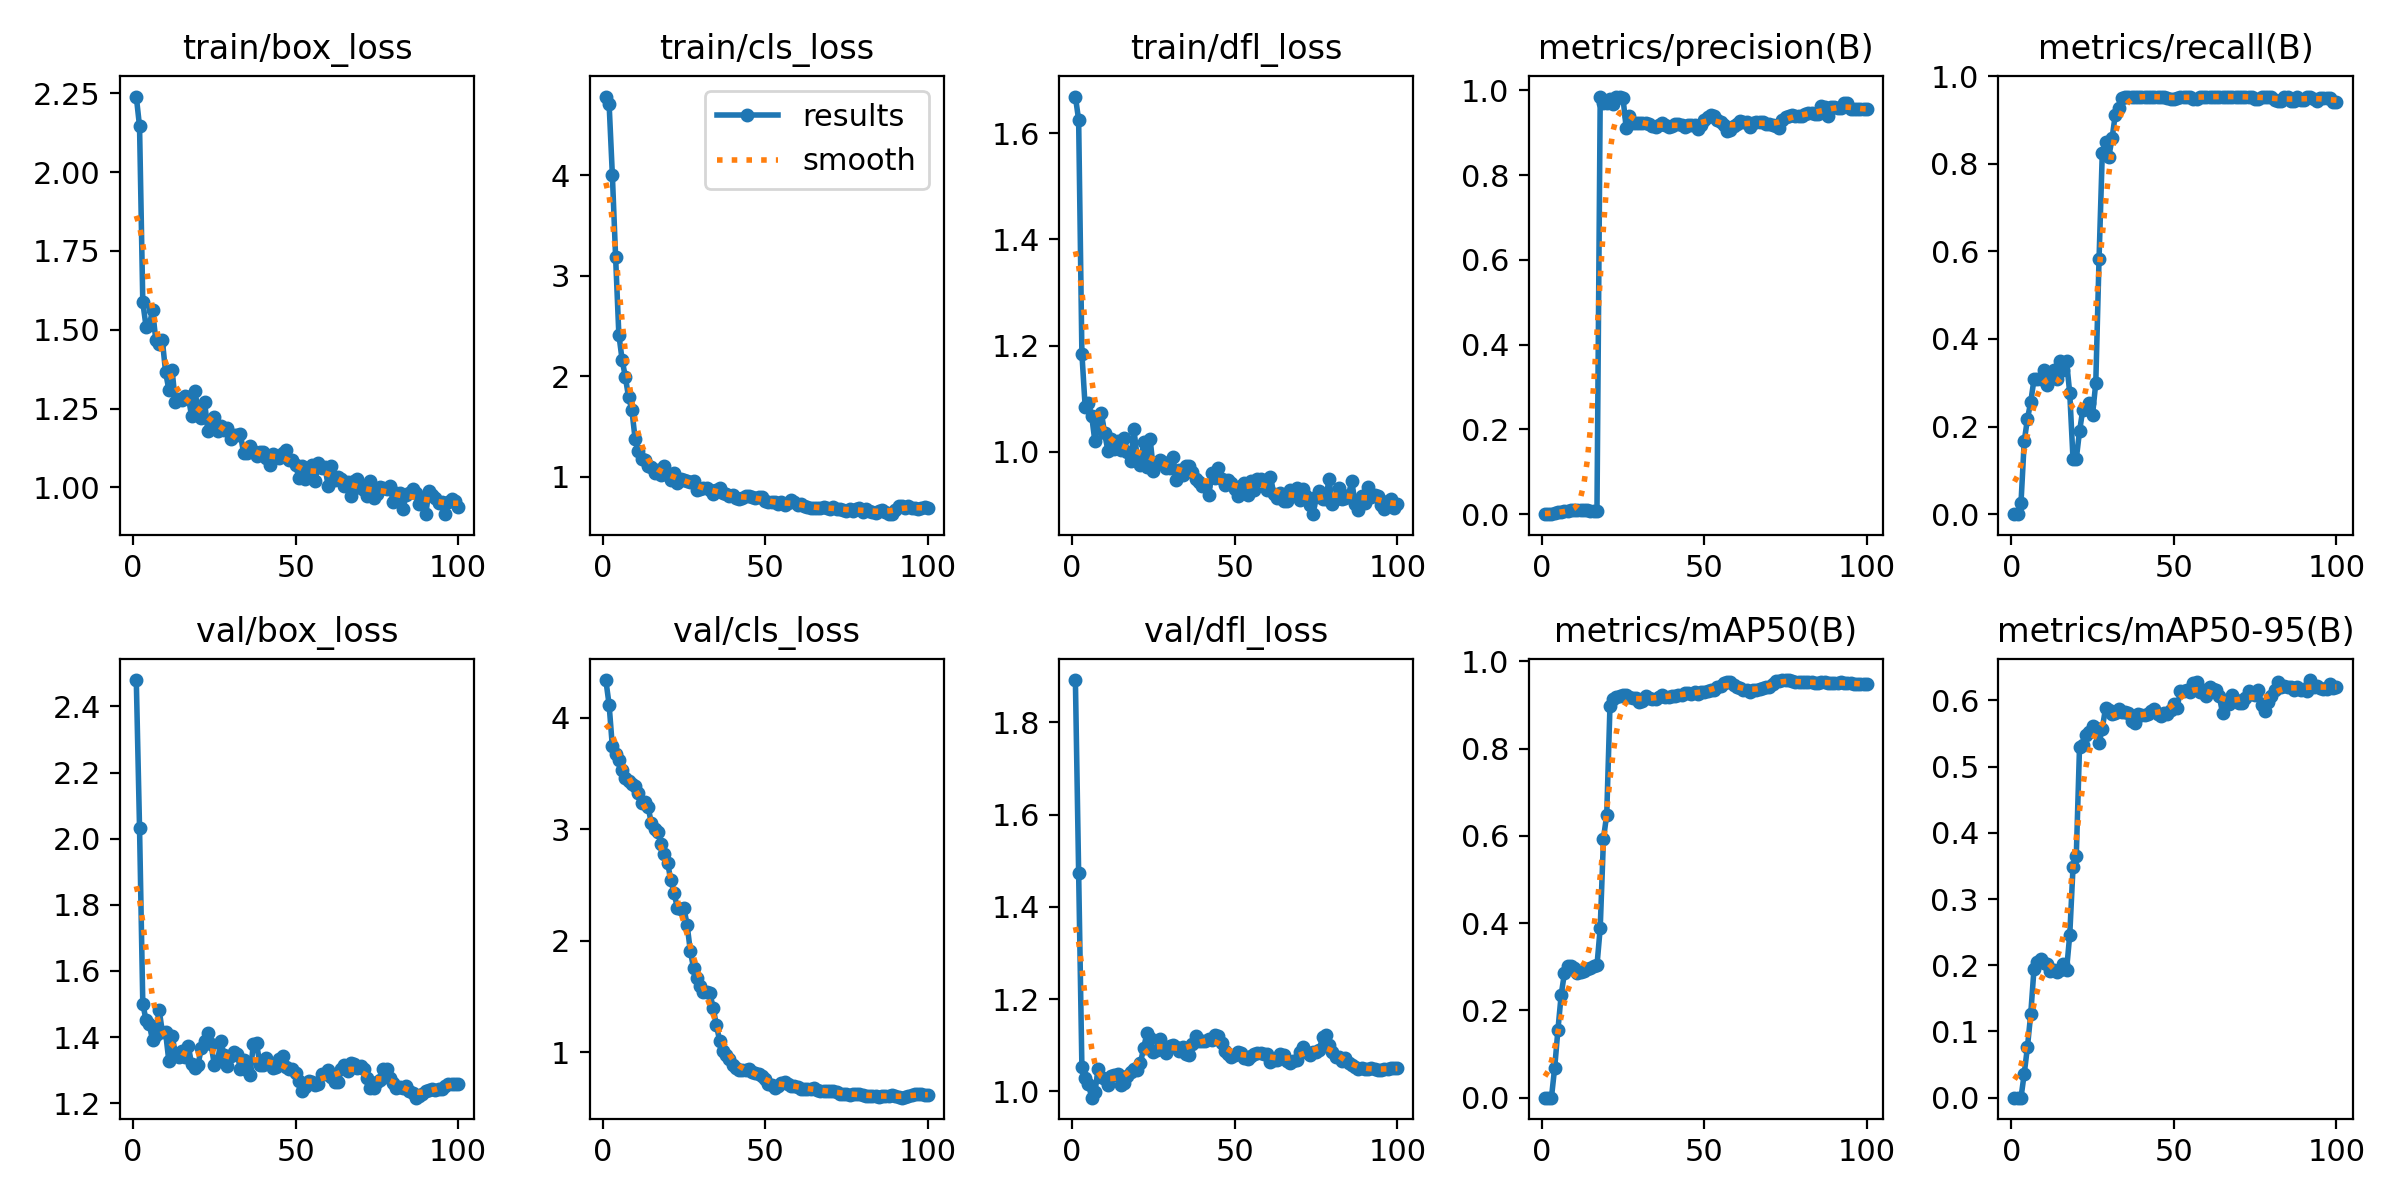

Data behind this chart, as committed beside it:
epoch, time, train/box_loss, train/cls_loss, train/dfl_loss, metrics/precision(B), metrics/recall(B), metrics/mAP50(B), metrics/mAP50-95(B), val/box_loss, val/cls_loss, val/dfl_loss, lr/pg0, lr/pg1, lr/pg2
1, 0.8726, 2.24, 4.781, 1.669, 0, 0, 0, 0, 2.48, 4.339, 1.892, 4.287e-05, 4.287e-05, 4.287e-05
2, 1.311, 2.145, 4.711, 1.625, 0, 0, 0, 0, 2.032, 4.119, 1.474, 9.90397e-05, 9.90397e-05, 9.90397e-05
3, 1.832, 1.587, 4.004, 1.185, 0.00045, 0.02564, 0.00024, 0.00014, 1.501, 3.744, 1.053, 0.0001541, 0.0001541, 0.0001541
4, 2.371, 1.51, 3.187, 1.085, 0.00301, 0.1667, 0.06899, 0.03622, 1.451, 3.678, 1.029, 0.000208, 0.000208, 0.000208
5, 2.857, 1.515, 2.414, 1.091, 0.00405, 0.218, 0.1557, 0.07725, 1.439, 3.619, 1.017, 0.0002608, 0.0002608, 0.0002608
6, 3.391, 1.562, 2.164, 1.068, 0.0053, 0.2564, 0.2361, 0.1266, 1.39, 3.53, 0.9863, 0.0003124, 0.0003124, 0.0003124
7, 3.914, 1.468, 1.991, 1.019, 0.00712, 0.3077, 0.2852, 0.1944, 1.407, 3.461, 0.9983, 0.0003629, 0.0003629, 0.0003629
8, 4.43, 1.453, 1.79, 1.052, 0.00806, 0.3077, 0.3018, 0.2053, 1.483, 3.435, 1.047, 0.0004123, 0.0004123, 0.0004123
9, 4.924, 1.468, 1.666, 1.073, 0.0089, 0.3077, 0.3009, 0.2098, 1.417, 3.411, 1.03, 0.0004605, 0.0004605, 0.0004605
10, 5.445, 1.366, 1.376, 1.034, 0.00884, 0.3285, 0.2969, 0.2036, 1.415, 3.385, 1.027, 0.0005077, 0.0005077, 0.0005077
11, 5.922, 1.31, 1.253, 1.002, 0.00896, 0.2949, 0.285, 0.2014, 1.328, 3.326, 1.014, 0.0005536, 0.0005536, 0.0005536
12, 6.398, 1.372, 1.18, 1.024, 0.00964, 0.3077, 0.287, 0.1906, 1.402, 3.237, 1.034, 0.0005985, 0.0005985, 0.0005985
13, 6.873, 1.272, 1.167, 1.006, 0.00962, 0.3285, 0.2903, 0.1934, 1.353, 3.243, 1.034, 0.0006422, 0.0006422, 0.0006422
14, 7.34, 1.28, 1.103, 1.02, 0.00943, 0.3077, 0.2959, 0.1901, 1.34, 3.199, 1.038, 0.0006848, 0.0006848, 0.0006848
15, 7.82, 1.276, 1.098, 1.003, 0.00862, 0.3494, 0.2976, 0.1933, 1.358, 3.056, 1.013, 0.0007263, 0.0007263, 0.0007263
16, 8.288, 1.288, 1.037, 1.026, 0.00737, 0.3285, 0.3007, 0.2021, 1.338, 2.999, 1.019, 0.0007666, 0.0007666, 0.0007666
17, 8.745, 1.287, 1.071, 0.9999, 0.00674, 0.3494, 0.3031, 0.1923, 1.373, 2.979, 1.034, 0.0008058, 0.0008058, 0.0008058
18, 9.242, 1.226, 1.013, 0.982, 0.9852, 0.2757, 0.389, 0.2464, 1.319, 2.867, 1.042, 0.0008438, 0.0008438, 0.0008438
19, 9.723, 1.305, 1.111, 1.042, 0.9691, 0.1256, 0.5935, 0.3481, 1.306, 2.782, 1.049, 0.0008808, 0.0008808, 0.0008808
20, 10.24, 1.247, 1.02, 0.9888, 0.9692, 0.1259, 0.6485, 0.3646, 1.317, 2.699, 1.045, 0.0009166, 0.0009166, 0.0009166
21, 10.74, 1.221, 0.9639, 0.9753, 0.9788, 0.1892, 0.8976, 0.5296, 1.367, 2.542, 1.062, 0.0009512, 0.0009512, 0.0009512
22, 11.25, 1.272, 1.041, 1.019, 0.9676, 0.2384, 0.9127, 0.5333, 1.388, 2.428, 1.094, 0.0009848, 0.0009848, 0.0009848
23, 11.73, 1.18, 0.9387, 0.9713, 0.9831, 0.2405, 0.9175, 0.5483, 1.413, 2.295, 1.127, 0.001017, 0.001017, 0.001017
24, 12.25, 1.211, 0.9756, 1.023, 0.984, 0.2542, 0.9208, 0.5525, 1.378, 2.283, 1.116, 0.001048, 0.001048, 0.001048
25, 12.73, 1.222, 0.9627, 0.9645, 0.9821, 0.2266, 0.9224, 0.561, 1.315, 2.299, 1.084, 0.001079, 0.001079, 0.001079
26, 13.25, 1.179, 0.9576, 0.9773, 0.9099, 0.2999, 0.9215, 0.5579, 1.326, 2.141, 1.09, 0.001075, 0.001075, 0.001075
27, 13.7, 1.195, 0.9514, 0.9844, 0.9384, 0.5821, 0.9186, 0.5355, 1.388, 1.906, 1.114, 0.001061, 0.001061, 0.001061
28, 14.18, 1.182, 0.9548, 0.9812, 0.9235, 0.8251, 0.9148, 0.5575, 1.345, 1.754, 1.096, 0.001047, 0.001047, 0.001047
29, 14.63, 1.187, 0.8724, 0.97, 0.9219, 0.8495, 0.9149, 0.5886, 1.311, 1.668, 1.083, 0.001033, 0.001033, 0.001033
30, 15.15, 1.154, 0.8818, 0.9687, 0.9224, 0.8161, 0.9058, 0.5858, 1.342, 1.592, 1.098, 0.001019, 0.001019, 0.001019
31, 15.61, 1.164, 0.8918, 0.9907, 0.9225, 0.8578, 0.9078, 0.579, 1.356, 1.545, 1.101, 0.001005, 0.001005, 0.001005
32, 16.08, 1.167, 0.883, 0.9474, 0.9237, 0.9124, 0.9193, 0.5806, 1.349, 1.537, 1.096, 0.0009904, 0.0009904, 0.0009904
33, 16.54, 1.17, 0.8635, 0.9664, 0.9212, 0.9272, 0.9156, 0.5867, 1.304, 1.531, 1.087, 0.0009763, 0.0009763, 0.0009763
34, 17.01, 1.108, 0.826, 0.9553, 0.9161, 0.9498, 0.914, 0.5821, 1.332, 1.4, 1.096, 0.0009621, 0.0009621, 0.0009621
35, 17.48, 1.109, 0.8678, 0.9731, 0.9126, 0.9535, 0.9143, 0.5821, 1.3, 1.244, 1.081, 0.000948, 0.000948, 0.000948
36, 17.94, 1.13, 0.8858, 0.9732, 0.9173, 0.9535, 0.9182, 0.5803, 1.286, 1.105, 1.079, 0.0009339, 0.0009339, 0.0009339
37, 18.41, 1.114, 0.8335, 0.9622, 0.9219, 0.9535, 0.9215, 0.5694, 1.379, 1.015, 1.103, 0.0009197, 0.0009197, 0.0009197
38, 18.88, 1.098, 0.8297, 0.9477, 0.9184, 0.9535, 0.9189, 0.5654, 1.382, 0.9771, 1.119, 0.0009056, 0.0009056, 0.0009056
39, 19.34, 1.111, 0.8078, 0.9431, 0.9127, 0.9535, 0.9182, 0.58, 1.316, 0.9384, 1.109, 0.0008914, 0.0008914, 0.0008914
40, 19.81, 1.113, 0.8152, 0.9353, 0.9151, 0.9535, 0.9196, 0.5782, 1.315, 0.8882, 1.109, 0.0008773, 0.0008773, 0.0008773
41, 20.26, 1.093, 0.7895, 0.9358, 0.9203, 0.9535, 0.9212, 0.5782, 1.335, 0.8594, 1.11, 0.0008631, 0.0008631, 0.0008631
42, 20.73, 1.072, 0.7825, 0.9185, 0.9196, 0.9535, 0.9219, 0.5801, 1.318, 0.8386, 1.114, 0.000849, 0.000849, 0.000849
43, 21.19, 1.106, 0.7888, 0.9596, 0.9172, 0.9535, 0.923, 0.5846, 1.305, 0.841, 1.111, 0.0008348, 0.0008348, 0.0008348
44, 21.67, 1.095, 0.8102, 0.9497, 0.9137, 0.9531, 0.9271, 0.5875, 1.311, 0.8457, 1.123, 0.0008207, 0.0008207, 0.0008207
45, 22.16, 1.094, 0.8038, 0.9697, 0.9173, 0.9535, 0.9269, 0.5789, 1.335, 0.8489, 1.121, 0.0008065, 0.0008065, 0.0008065
46, 22.63, 1.107, 0.7989, 0.9487, 0.9179, 0.9535, 0.9255, 0.5763, 1.341, 0.828, 1.104, 0.0007924, 0.0007924, 0.0007924
47, 23.09, 1.119, 0.7879, 0.9365, 0.9188, 0.9535, 0.9292, 0.5816, 1.31, 0.816, 1.088, 0.0007782, 0.0007782, 0.0007782
48, 23.56, 1.088, 0.7962, 0.9471, 0.9089, 0.9513, 0.9242, 0.5792, 1.304, 0.802, 1.08, 0.0007641, 0.0007641, 0.0007641
49, 24.02, 1.088, 0.7946, 0.9412, 0.9187, 0.9482, 0.9287, 0.5853, 1.303, 0.7877, 1.075, 0.0007499, 0.0007499, 0.0007499
50, 24.48, 1.071, 0.7553, 0.9295, 0.9295, 0.9479, 0.929, 0.5951, 1.291, 0.7617, 1.078, 0.0007358, 0.0007358, 0.0007358
51, 24.98, 1.03, 0.7479, 0.9167, 0.9375, 0.9498, 0.9314, 0.589, 1.267, 0.7175, 1.086, 0.0007216, 0.0007216, 0.0007216
52, 25.44, 1.067, 0.7467, 0.9349, 0.9414, 0.9535, 0.9331, 0.6137, 1.237, 0.71, 1.083, 0.0007075, 0.0007075, 0.0007075
53, 25.93, 1.026, 0.744, 0.9411, 0.9394, 0.9535, 0.9344, 0.6145, 1.248, 0.6805, 1.072, 0.0006934, 0.0006934, 0.0006934
54, 26.44, 1.046, 0.7316, 0.9194, 0.9292, 0.9535, 0.9417, 0.6153, 1.266, 0.6972, 1.071, 0.0006792, 0.0006792, 0.0006792
55, 26.95, 1.072, 0.7437, 0.9449, 0.926, 0.9535, 0.9438, 0.6129, 1.265, 0.7283, 1.076, 0.0006651, 0.0006651, 0.0006651
56, 27.42, 1.021, 0.7147, 0.9277, 0.918, 0.9479, 0.9504, 0.6262, 1.255, 0.7346, 1.082, 0.0006509, 0.0006509, 0.0006509
57, 27.92, 1.076, 0.7416, 0.949, 0.9043, 0.949, 0.9515, 0.6284, 1.259, 0.7202, 1.083, 0.0006368, 0.0006368, 0.0006368
58, 28.44, 1.062, 0.7642, 0.9484, 0.9066, 0.9535, 0.9521, 0.612, 1.287, 0.7, 1.083, 0.0006226, 0.0006226, 0.0006226
59, 28.9, 1.065, 0.7511, 0.9456, 0.915, 0.9535, 0.9456, 0.6151, 1.288, 0.6975, 1.081, 0.0006085, 0.0006085, 0.0006085
60, 29.36, 1.005, 0.7219, 0.9279, 0.9195, 0.9535, 0.942, 0.6065, 1.301, 0.6854, 1.08, 0.0005943, 0.0005943, 0.0005943
... 40 more rows
